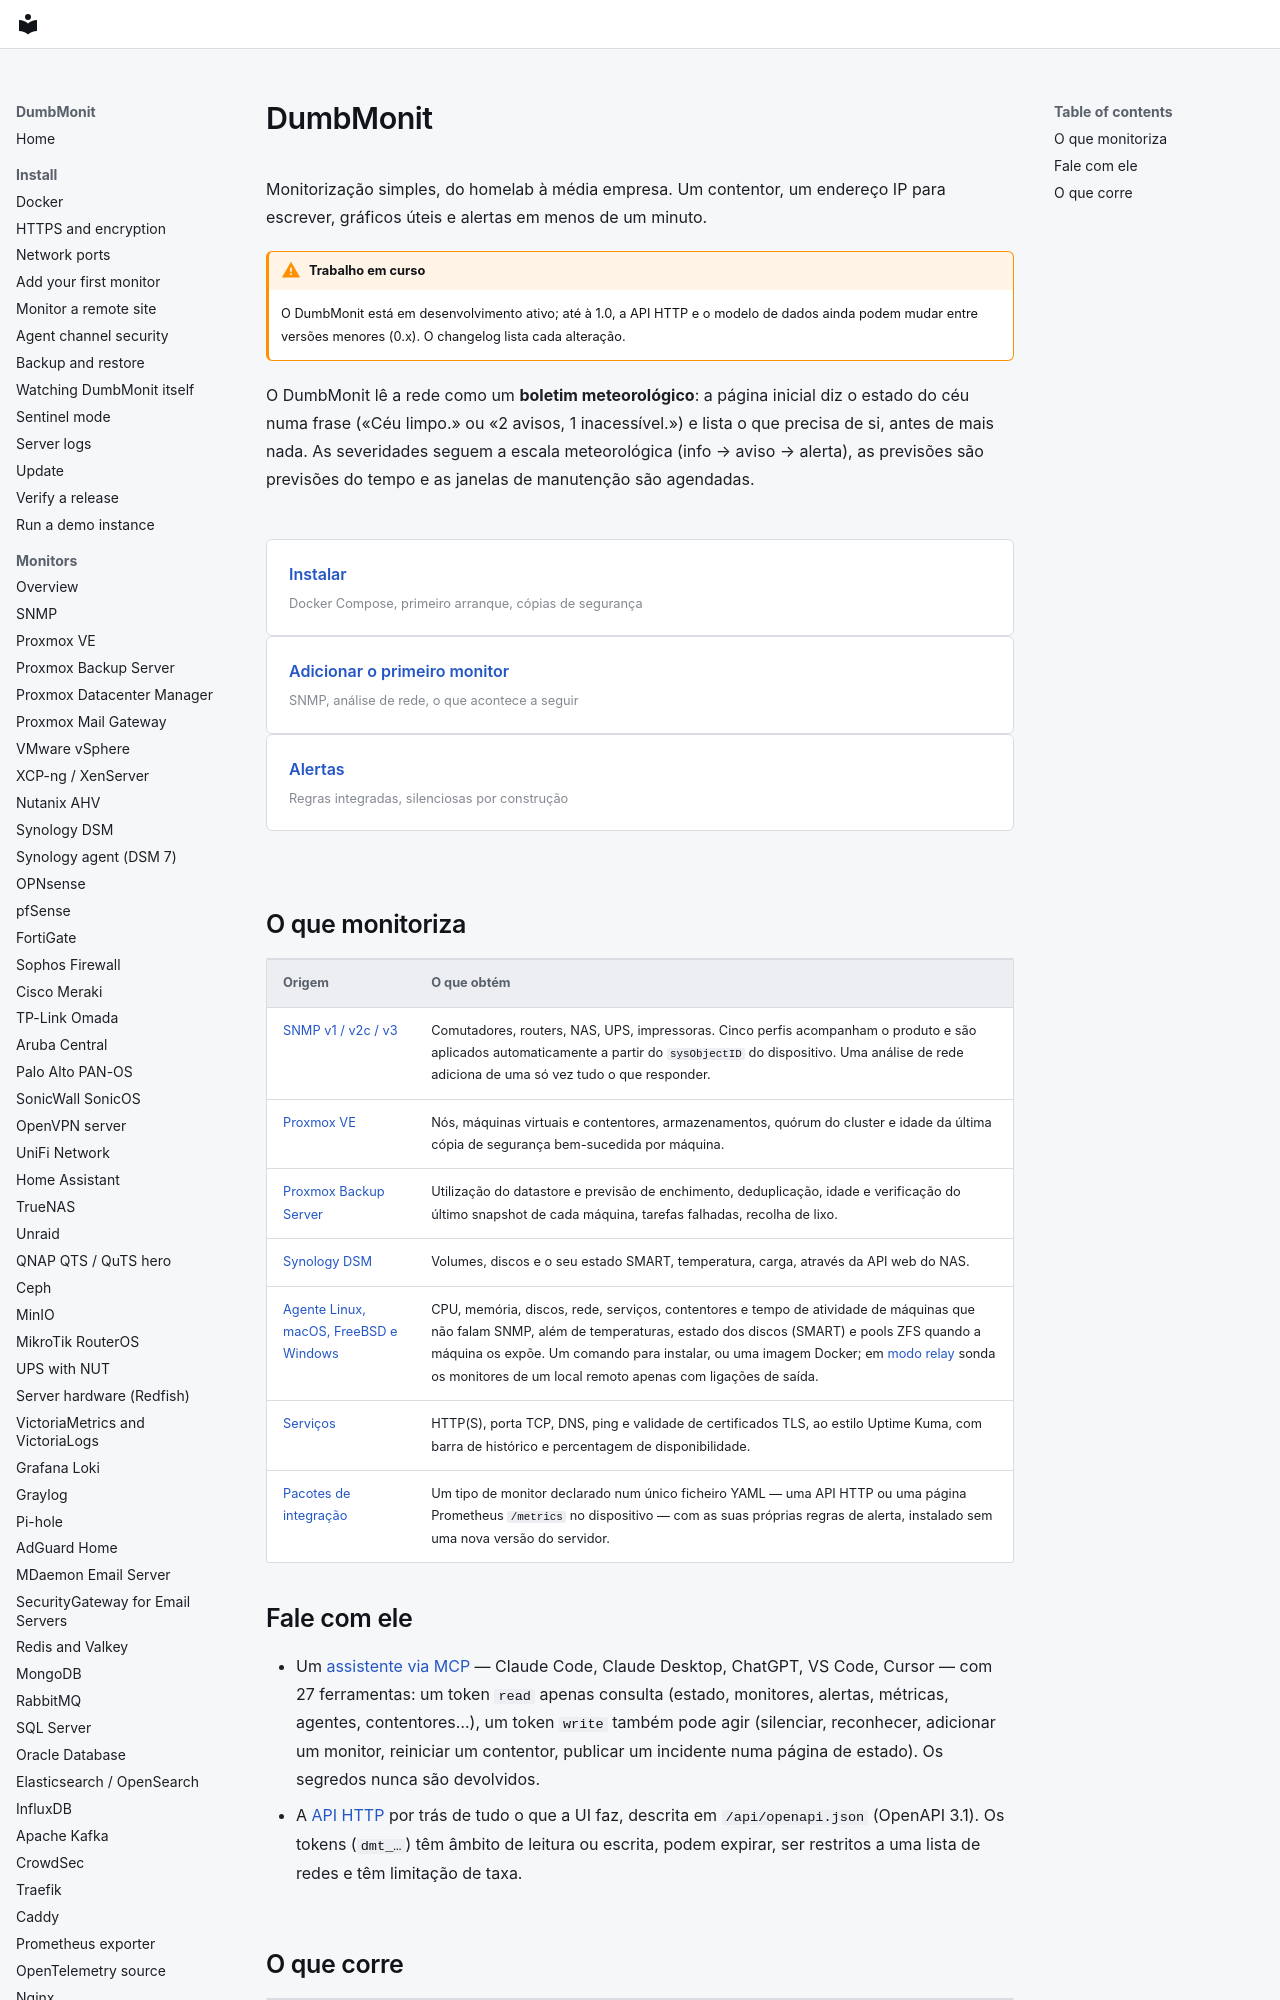

repository: laupernoe/dumbmonit · page: index.pt/index.html · generator: mkdocs

# DumbMonit {#dumbmonit}

Monitorização simples, do homelab à média empresa. Um contentor, um endereço IP
para escrever, gráficos úteis e alertas em menos de um minuto.

!!! warning "Trabalho em curso"
    O DumbMonit está em desenvolvimento ativo; até à 1.0, a API HTTP e o modelo de dados ainda podem mudar entre versões menores (0.x). O changelog lista cada alteração.

O DumbMonit lê a rede como um **boletim meteorológico**: a página inicial diz
o estado do céu numa frase («Céu limpo.» ou «2 avisos, 1 inacessível.») e
lista o que precisa de si, antes de mais nada. As severidades seguem a escala
meteorológica (info → aviso → alerta), as previsões são previsões do tempo e as
janelas de manutenção são agendadas.

<div class="dm-links" markdown>
<a href="install/docker/">Instalar<small>Docker Compose, primeiro arranque, cópias de segurança</small></a>
<a href="install/first-device/">Adicionar o primeiro monitor<small>SNMP, análise de rede, o que acontece a seguir</small></a>
<a href="alerting/">Alertas<small>Regras integradas, silenciosas por construção</small></a>
</div>
